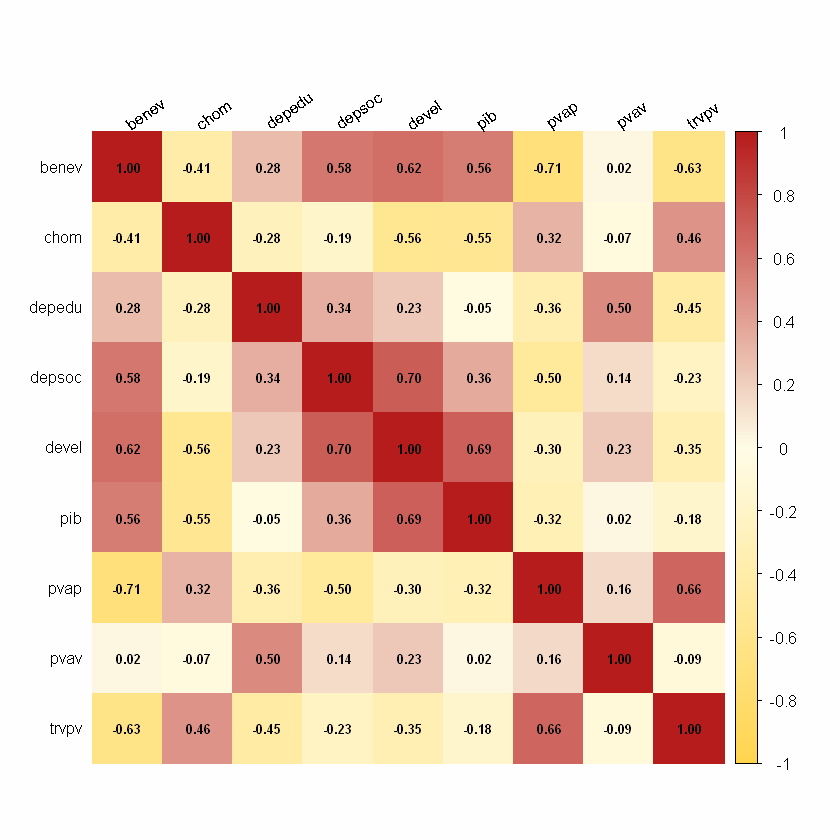

Data behind this chart, as committed beside it:
, benev, chom, depedu, depsoc, devel, pib, pvap, pvav, trvpv
benev, 1, -0.41, 0.28, 0.58, 0.62, 0.56, -0.71, 0.02, -0.63
chom, -0.41, 1, -0.28, -0.19, -0.56, -0.55, 0.32, -0.07, 0.46
depedu, 0.28, -0.28, 1, 0.34, 0.23, -0.05, -0.36, 0.5, -0.45
depsoc, 0.58, -0.19, 0.34, 1, 0.7, 0.36, -0.5, 0.14, -0.23
devel, 0.62, -0.56, 0.23, 0.7, 1, 0.69, -0.3, 0.23, -0.35
pib, 0.56, -0.55, -0.05, 0.36, 0.69, 1, -0.32, 0.02, -0.18
pvap, -0.71, 0.32, -0.36, -0.5, -0.3, -0.32, 1, 0.16, 0.66
pvav, 0.02, -0.07, 0.5, 0.14, 0.23, 0.02, 0.16, 1, -0.09
trvpv, -0.63, 0.46, -0.45, -0.23, -0.35, -0.18, 0.66, -0.09, 1
